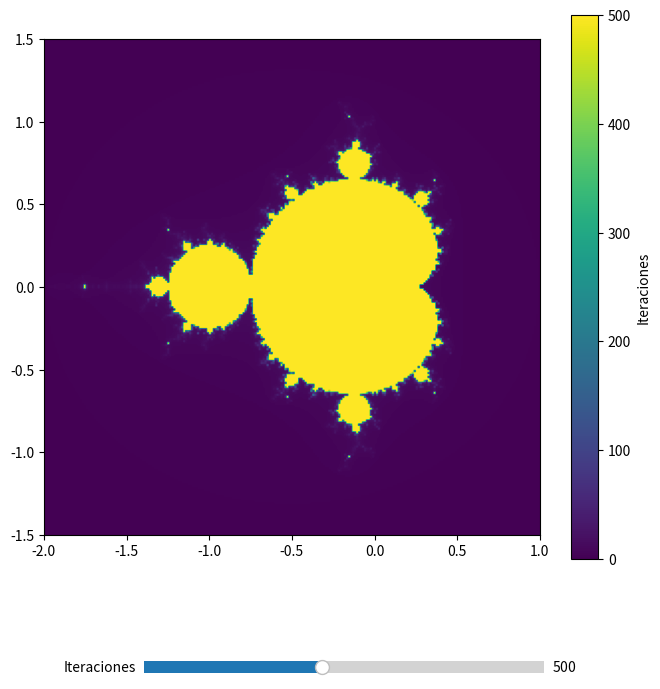

Generate this figure with matplotlib:
import numpy as np
import matplotlib.pyplot as plt
from matplotlib.widgets import Slider
from tqdm import tqdm

def mandelbrot(c, max_iter):
    z = c
    for n in range(max_iter):
        if abs(z) > 2:
            return n
        z = z*z + c
    return max_iter

def compute_mandelbrot(xmin, xmax, ymin, ymax, width, height, max_iter=100):
    x = np.linspace(xmin, xmax, width)
    y = np.linspace(ymin, ymax, height)

    C = np.array(np.meshgrid(x, y)).T.reshape(-1, 2)
    C = C[:, 0] + 1j * C[:, 1]

    fractal = np.zeros(len(C), dtype=int)

    for i, c in tqdm(enumerate(C), total=len(C), desc="Calculando Mandelbrot"):
        fractal[i] = mandelbrot(c, max_iter)

    return fractal.reshape((height, width))

class MandelbrotPlot:
    def __init__(self, fig, ax, width=250, height=250):
        self.fig = fig
        self.ax = ax
        self.width = width
        self.height = height
        self.updating = False  # Evitar recursión infinita
        self.max_iter = 500

        # Colorbar y referencia a la imagen
        self.img = None
        self.cbar = None

        # Conectar eventos de zoom/pan
        self._xlim_cid = self.ax.callbacks.connect('xlim_changed', self.on_zoom_pan)
        self._ylim_cid = self.ax.callbacks.connect('ylim_changed', self.on_zoom_pan)

        self.update_fractal(-2, 1, -1.5, 1.5)

    def update_fractal(self, xmin, xmax, ymin, ymax):
        self.updating = True

        fractal = compute_mandelbrot(xmin, xmax, ymin, ymax, self.width, self.height, self.max_iter)

        if self.img is None:
            # Crear la imagen y la barra de colores la primera vez
            self.img = self.ax.imshow(fractal.T, extent=[xmin, xmax, ymin, ymax], origin='lower', cmap='viridis')

            self.cbar = self.fig.colorbar(self.img, ax=self.ax, orientation='vertical')
            self.cbar.set_label('Iteraciones')
        else:
            # Solo actualizar datos, extensión y colorbar en sucesivos zooms
            self.img.set_data(fractal.T)
            self.img.set_extent([xmin, xmax, ymin, ymax])
            self.img.set_clim(vmin=fractal.min(), vmax=fractal.max())

            self.cbar.update_normal(self.img)  # <- Actualiza la barra de colores

        self.ax.set_xlim(xmin, xmax)
        self.ax.set_ylim(ymin, ymax)
        self.ax.figure.canvas.draw()

        self.updating = False

    def on_zoom_pan(self, event_ax):
        if self.updating or event_ax != self.ax:
            return

        xmin, xmax = self.ax.get_xlim()
        ymin, ymax = self.ax.get_ylim()

        self.update_fractal(xmin, xmax, ymin, ymax)

    def set_max_iter(self, val):
        self.max_iter = int(val)
        xmin, xmax = self.ax.get_xlim()
        ymin, ymax = self.ax.get_ylim()
        self.update_fractal(xmin, xmax, ymin, ymax)

def main():
    fig, ax = plt.subplots(figsize=(8, 8))
    plt.subplots_adjust(bottom=0.2)

    mandelbrot_plot = MandelbrotPlot(fig, ax)

    # Slider para el número de iteraciones
    ax_slider = plt.axes([0.25, 0.05, 0.5, 0.03], facecolor='lightgray')
    slider = Slider(ax_slider, 'Iteraciones', 100, 1000, valinit=500, valstep=50)

    slider.on_changed(mandelbrot_plot.set_max_iter)

    plt.show()

if __name__ == '__main__':
    main()
